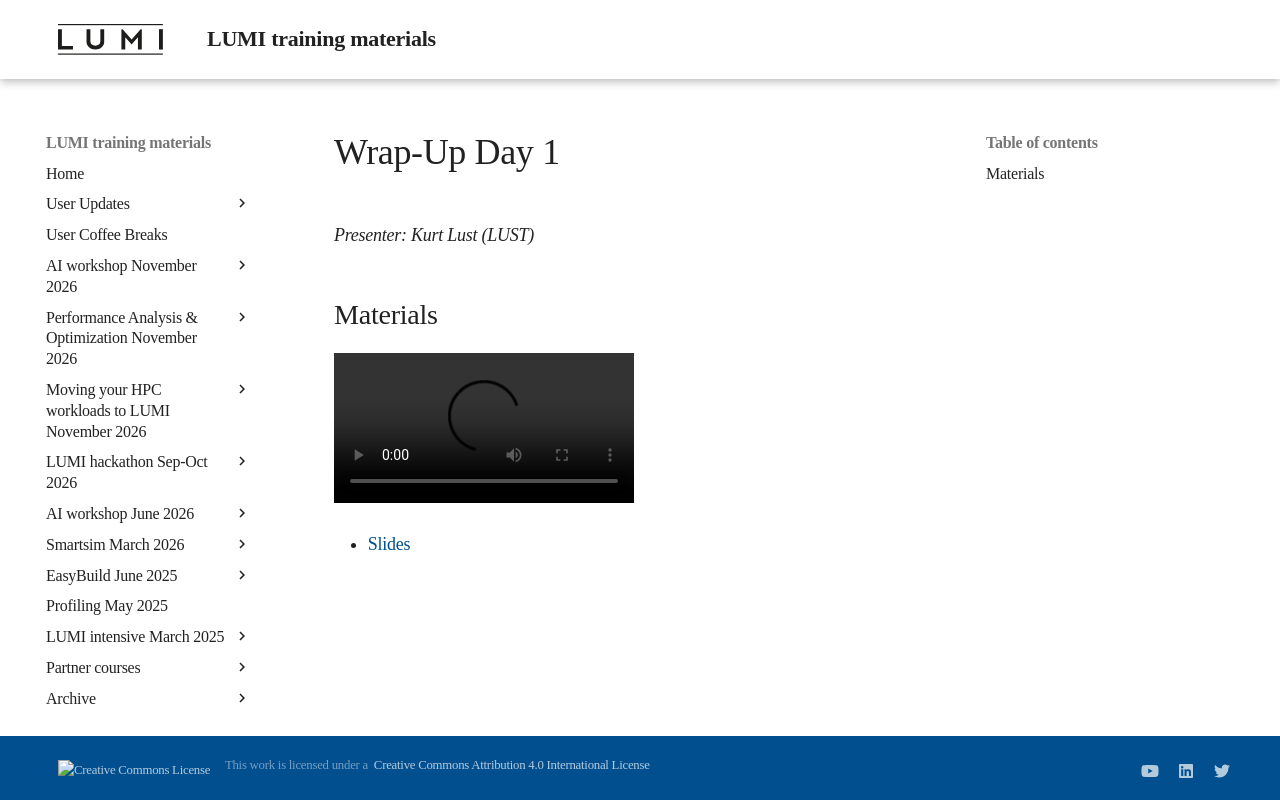

repository: Lumi-supercomputer/LUMI-training-materials · page: 2day-20241210/MI02-WrapUpDay1/index.html · generator: mkdocs

# Wrap-Up Day 1

*Presenter: Kurt Lust (LUST)*


## Materials

<!--
Materials will be made available during and after the lecture
-->

<video src="https://462000265.lumidata.eu/2day-20241210/recordings/I02-WrapUpDay1.mp4" controls="controls"></video>

<!--
-   A video recording will follow.
-->

-   [Slides](https://462000265.lumidata.eu/2day-20241210/files/LUMI-2day-20241210-I02-WrapUpDay1.pdf)
